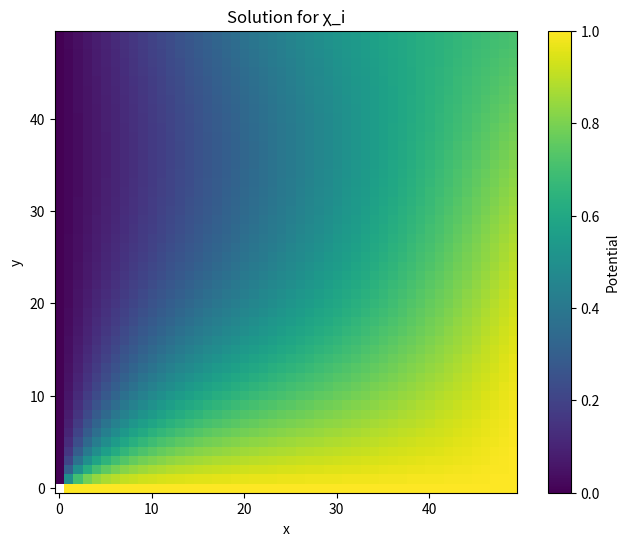
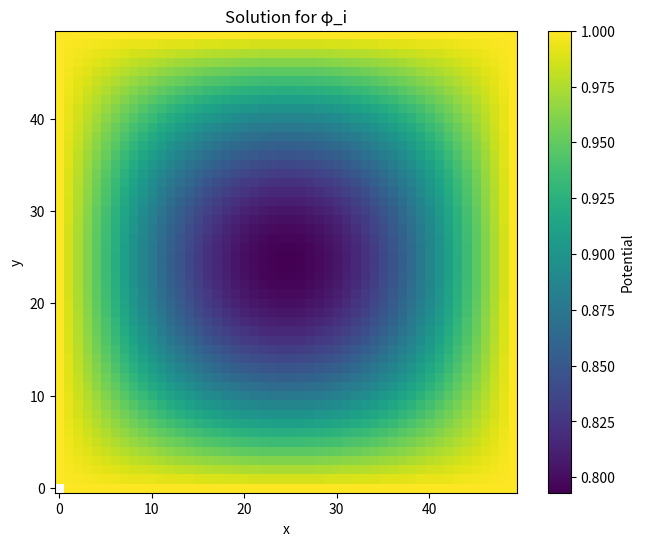

Reproduce these figures in Python, in order.
'''
Description: None
[redacted]
[redacted]
Date: 2024-11-21 13:00:24
LastEditTime: 2024-11-21 13:02:57
'''

import numpy as np
import matplotlib.pyplot as plt

def initialize_domain(domain_size, boundary_value=0):
    """
    初始化速度势场域
    :param domain_size: 整体网格大小 (N, N)
    :param boundary_value: 初始边界值
    :return: 初始化的速度势场
    """
    phi = np.zeros((domain_size, domain_size))
    phi[:, :] = boundary_value
    return phi

def apply_boundary_conditions(phi, X, boundary_func, dx):
    """
    应用边界条件
    :param phi: 速度势场
    :param X: 空间向量场
    :param boundary_func: 边界值函数
    :param dx: 网格间距
    """
    n = phi.shape[0]
    for i in range(n):
        for j in range(n):
            # 定义边界条件
            if i == 0 or i == n - 1 or j == 0 or j == n - 1:
                ni = np.array([i, j]) / np.linalg.norm([i, j])  # 法向量
                phi[i, j] = boundary_func(X, ni, i, j, dx)

def boundary_func_chi(X, ni, i, j, dx):
    """
    计算 χ_i 的边界值
    :param X: 空间矢量
    :param ni: 当前点的法向量
    :param i, j: 当前点索引
    :param dx: 网格间距
    """
    return np.cross(X, ni)

def boundary_func_phi(X, ni, i, j, dx):
    """
    计算 φ_i 的边界值
    :param ni: 当前点的法向量
    :param i, j: 当前点索引
    :param dx: 网格间距
    """
    return np.dot(ni, ni)

def solve_laplace(phi, max_iterations=1000, tolerance=1e-5):
    """
    用有限差分法求解拉普拉斯方程
    :param phi: 速度势场
    :param max_iterations: 最大迭代次数
    :param tolerance: 收敛容限
    """
    for _ in range(max_iterations):
        phi_new = phi.copy()
        # 更新内部网格点
        for i in range(1, phi.shape[0] - 1):
            for j in range(1, phi.shape[1] - 1):
                phi_new[i, j] = 0.25 * (phi[i+1, j] + phi[i-1, j] + phi[i, j+1] + phi[i, j-1])
        
        # 检查是否收敛
        if np.max(np.abs(phi_new - phi)) < tolerance:
            break
        phi = phi_new
    return phi

def visualize_field(phi, title="Velocity Potential Field"):
    """
    可视化速度势场
    """
    plt.figure(figsize=(8, 6))
    plt.imshow(phi, cmap='viridis', origin='lower')
    plt.colorbar(label='Potential')
    plt.title(title)
    plt.xlabel('x')
    plt.ylabel('y')
    plt.show()

# 初始化参数
domain_size = 50
dx = 1.0
X = np.array([1, 0])  # 常量向量场

# 初始化速度势场
phi_chi = initialize_domain(domain_size)
phi_phi = initialize_domain(domain_size)

# 应用边界条件
apply_boundary_conditions(phi_chi, X, boundary_func_chi, dx)
apply_boundary_conditions(phi_phi, X, boundary_func_phi, dx)

# 求解拉普拉斯方程
phi_chi_solution = solve_laplace(phi_chi)
phi_phi_solution = solve_laplace(phi_phi)

# 可视化结果
visualize_field(phi_chi_solution, title="Solution for χ_i")
visualize_field(phi_phi_solution, title="Solution for φ_i")
